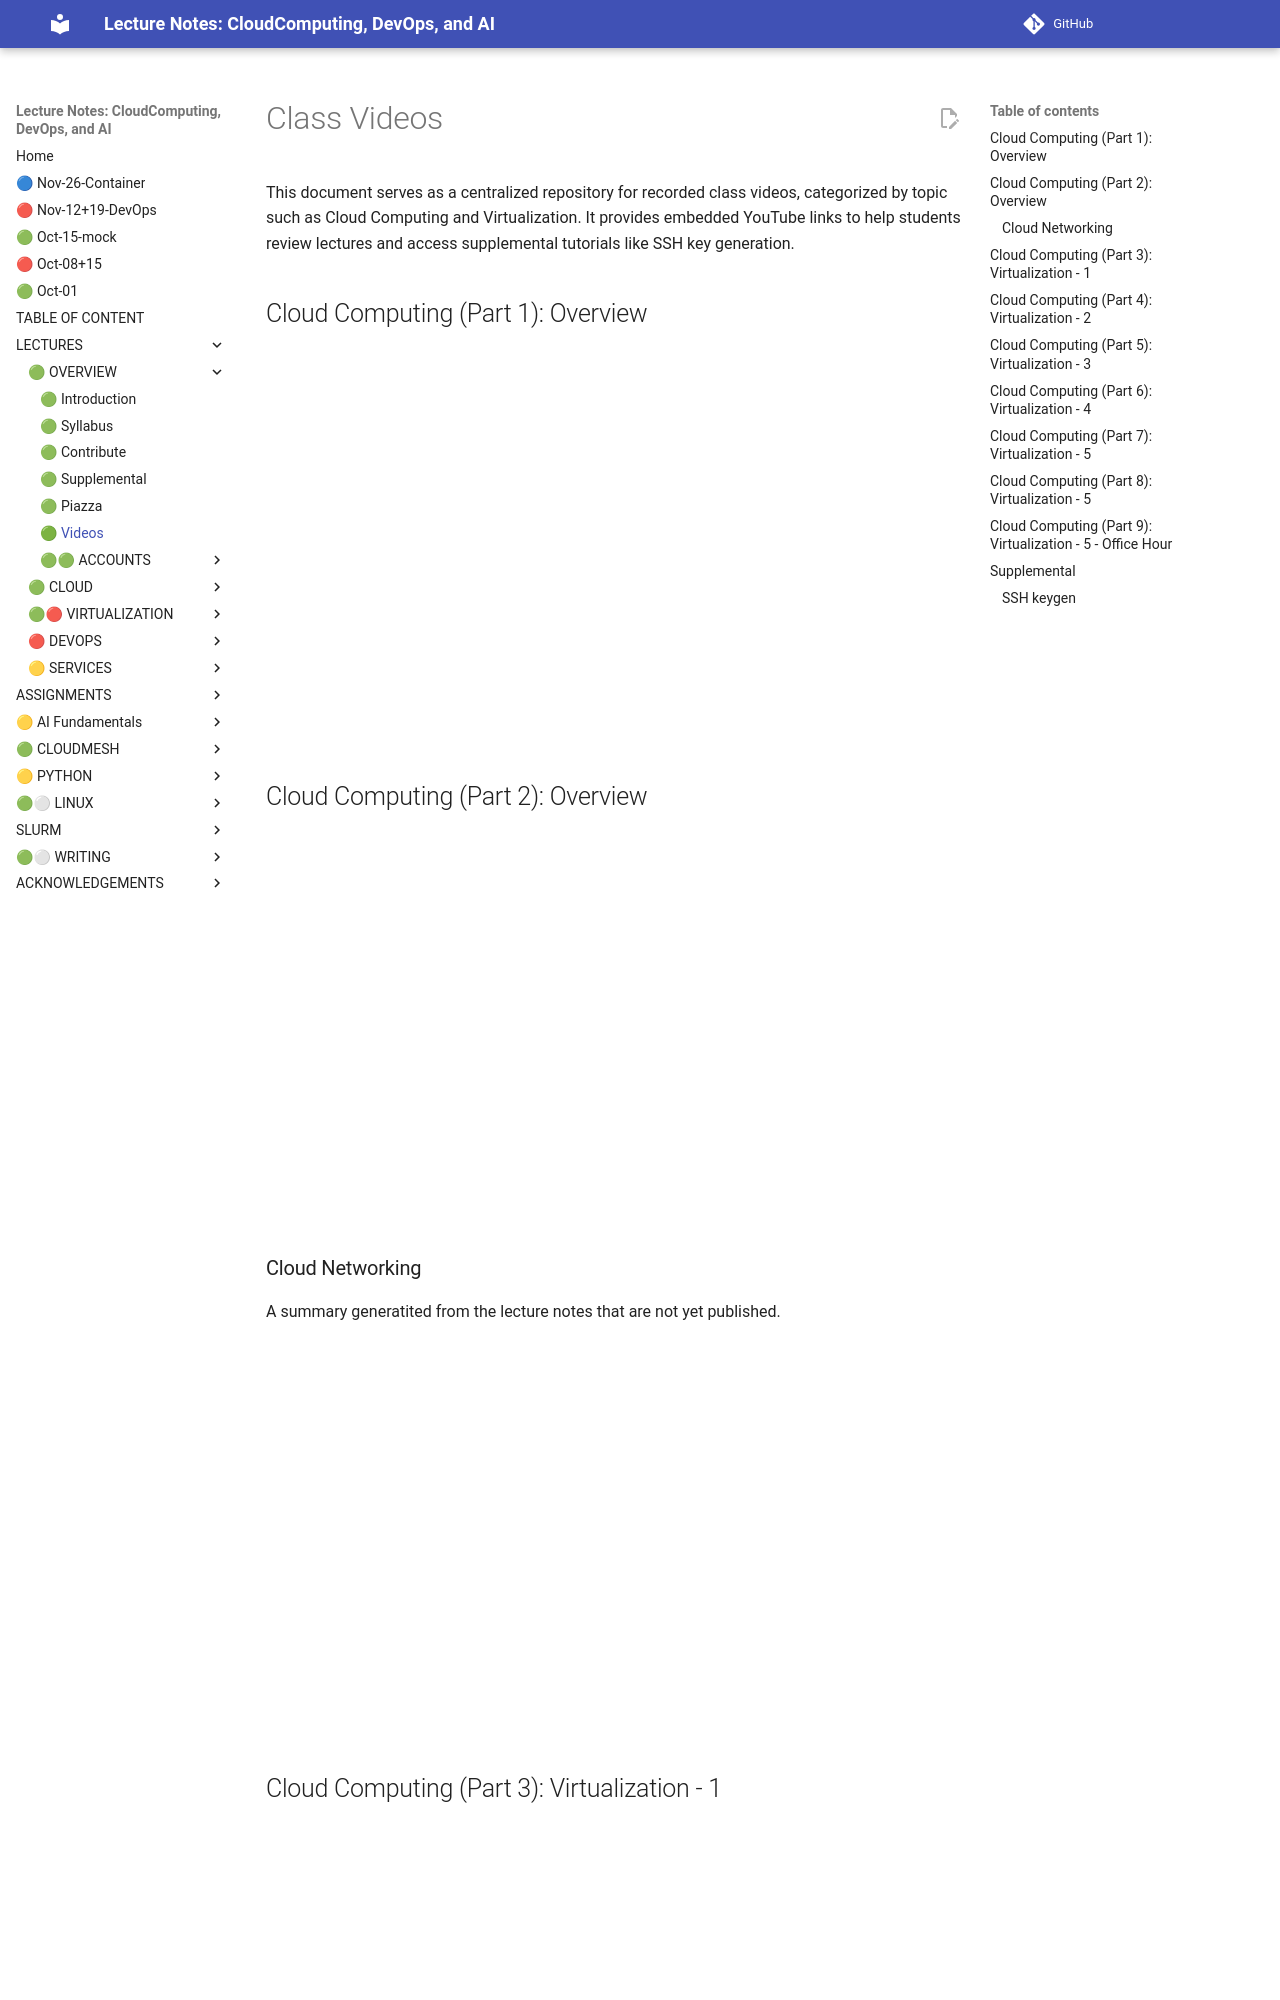

repository: cloudmesh-ai/cloudmesh-ai-lecture · page: lecture/videos/index.html · generator: mkdocs

# Class Videos

This document serves as a centralized repository for recorded class videos, categorized by topic such as Cloud Computing and Virtualization. It provides embedded YouTube links to help students review lectures and access supplemental tutorials like SSH key generation.



## Cloud Computing (Part 1): Overview

<div style="position: relative; padding-bottom: 56.25%; height: 0; overflow: hidden; max-width: 100%;">
  <iframe src="https://www.youtube.com/embed/DsbKu4ilmYk" 
          style="position: absolute; top: 0; left: 0; width: 100%; height: 100%;" 
          frameborder="0" allowfullscreen></iframe>
</div>

## Cloud Computing (Part 2): Overview


<div style="position: relative; padding-bottom: 56.25%; height: 0; overflow: hidden; max-width: 100%;">
  <iframe src="https://www.youtube.com/embed/BwaQgG17Fy4" 
          style="position: absolute; top: 0; left: 0; width: 100%; height: 100%;" 
          frameborder="0" allowfullscreen></iframe>
</div>


### Cloud Networking

A summary generatited from the lecture notes that are not yet published.

<div style="position: relative; padding-bottom: 56.25%; height: 0; overflow: hidden; max-width: 100%;">
  <iframe src="https://www.youtube.com/embed/e-uzgqeb2_4" 
          style="position: absolute; top: 0; left: 0; width: 100%; height: 100%;" 
          frameborder="0" allowfullscreen></iframe>
</div>
